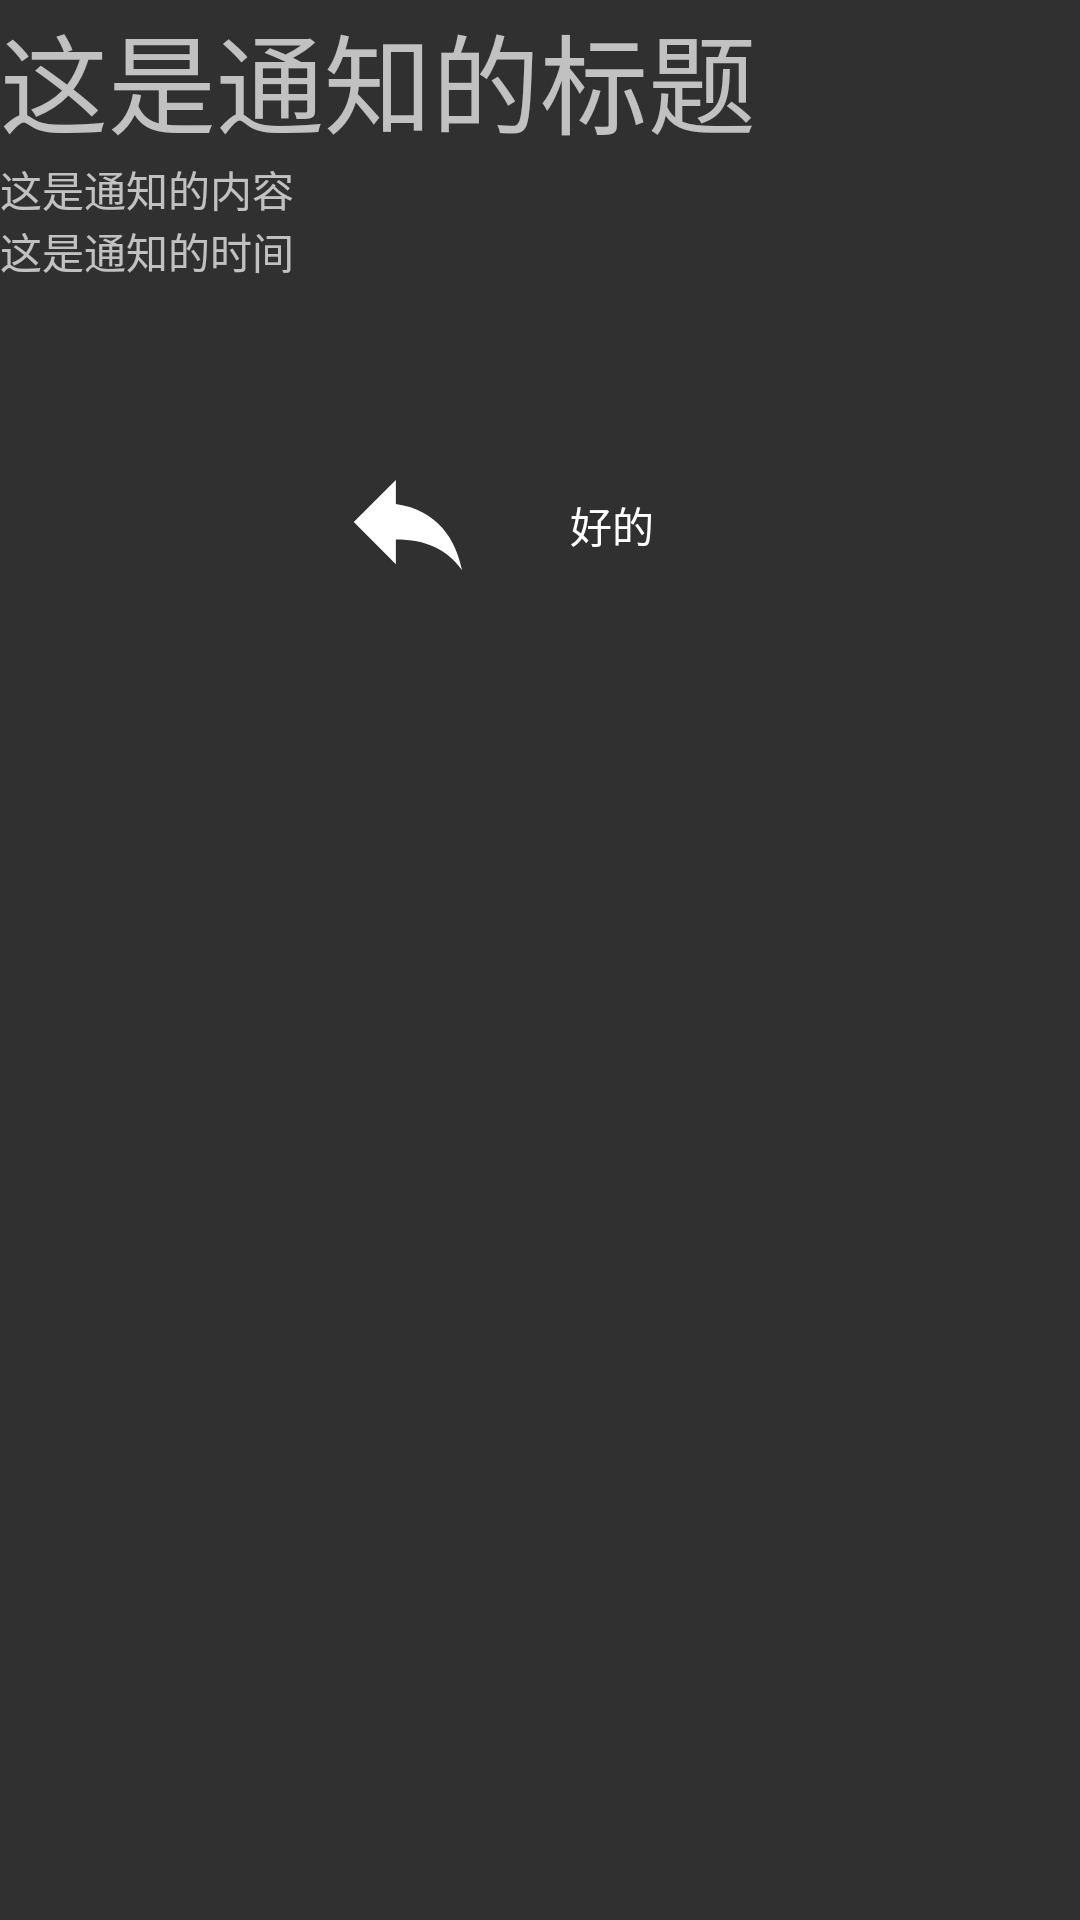

This screen was rendered from an Android layout file. Write that file and the resources it references.
<!-- AndroidManifest.xml: application theme BaseAppTheme -->
<!-- res/layout/activity_view_notification.xml -->
<?xml version="1.0" encoding="utf-8"?>
<LinearLayout xmlns:android="http://schemas.android.com/apk/res/android"
    xmlns:app="http://schemas.android.com/apk/res-auto"
    xmlns:tools="http://schemas.android.com/tools"
    android:layout_width="match_parent"
    android:layout_height="match_parent"
    android:orientation="vertical"
    tools:context=".activity.ViewNotificationActivity">

    <TextView
        android:id="@+id/notifititletxt"
        android:layout_width="match_parent"
        android:layout_height="wrap_content"
        android:text="这是通知的标题"
        android:textSize="36sp" />

    <TextView
        android:id="@+id/noticontenttxt"
        android:layout_width="match_parent"
        android:layout_height="wrap_content"
        android:text="这是通知的内容" />

    <TextView
        android:id="@+id/notitimetxt"
        android:layout_width="match_parent"
        android:layout_height="wrap_content"
        android:text="这是通知的时间" />

    <Button
        android:id="@+id/btncheck"
        android:layout_marginTop="50dp"
        android:layout_width="150dp"
        android:layout_height="wrap_content"
        android:layout_gravity="center"
        android:background="@drawable/trp_background"
        android:drawableLeft="@drawable/ic_fanhui"
        android:text="好的" />
    
</LinearLayout>
<!-- resources referenced by this layout -->
<resources>
  <!-- drawable ic_fanhui (drawable) -->
  <vector android:height="48dp" android:viewportHeight="1024"
      android:viewportWidth="1024" android:width="48dp" xmlns:android="http://schemas.android.com/apk/res/android">
      <path android:fillColor="#ffffff" android:pathData="M425.64,363.25l0,-170.98 -299.32,299.25 299.32,299.38 0,-175.36c213.76,0 363.45,68.4 470.3,218.08C853.23,619.8 724.96,406.09 425.64,363.25"/>
  </vector>
  <!-- drawable trp_background (drawable) -->
  <?xml version="1.0" encoding="utf-8"?>
  <shape xmlns:android="http://schemas.android.com/apk/res/android"
      android:shape="rectangle" >
  
      <padding
          android:bottom="7dp"
          android:left="7dp"
          android:right="7dp"
          android:top="7dp" />
      
      <corners android:radius="0dp" />
  
      <stroke
          android:width="0px"
          android:color="@color/zhiqwhite" />
      <solid android:color="#00ff00ff" />
  
  </shape>
  <style name="BaseAppTheme" parent="Theme.AppCompat">
          
          <item name="colorPrimary">@color/colorPrimaryDark</item>
          <item name="colorPrimaryDark">@color/colorPrimaryDark</item>
          <item name="colorAccent">@color/colorAccent</item>
          
          <item name="windowActionBar">false</item>
          <item name="windowNoTitle">true</item>
      </style>
  <color name="zhiqwhite">#FFFFFF</color>
  <color name="colorPrimaryDark">#3700B3</color>
  <color name="colorAccent">#03DAC5</color>
</resources>
